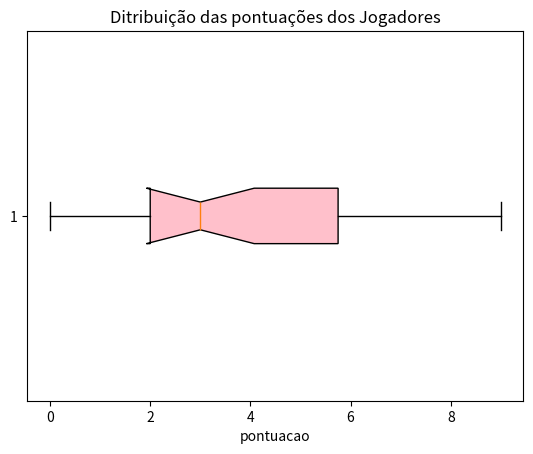

This figure's Python source:
import matplotlib.pyplot as plt
import numpy as np 

pontuacoes = np.random.randint(0,10,30)

plt.boxplot (pontuacoes,vert=False, patch_artist=True,
notch=True, boxprops=dict(facecolor='pink'))


plt.title('Ditribuição das pontuações dos Jogadores')
plt.xlabel('pontuacao')
plt.show()
